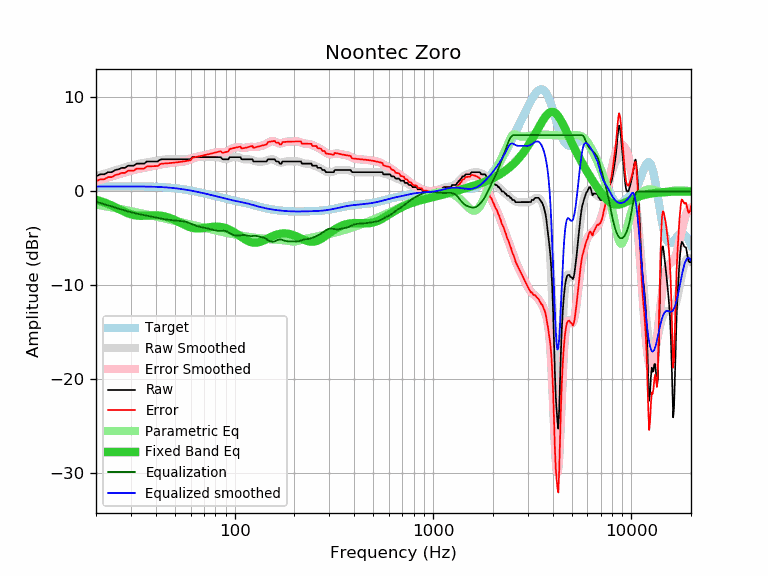

Values plotted in this chart, from the file beside it:
frequency, raw, error, smoothed, error_smoothed, equalization, parametric_eq, equalized_raw, equalized_smoothed, target
20, 1.60, 1.08, 1.61, 1.09, -1.09, -0.88, 0.51, 0.52, 0.52
21, 1.82, 1.30, 1.75, 1.23, -1.23, -1.02, 0.59, 0.52, 0.52
22, 1.82, 1.30, 1.89, 1.36, -1.36, -1.17, 0.46, 0.53, 0.52
23, 2.05, 1.52, 2.01, 1.49, -1.49, -1.33, 0.56, 0.53, 0.53
24, 2.05, 1.52, 2.14, 1.61, -1.61, -1.50, 0.44, 0.53, 0.53
25, 2.28, 1.75, 2.25, 1.72, -1.72, -1.68, 0.56, 0.53, 0.53
26, 2.36, 1.83, 2.36, 1.83, -1.83, -1.86, 0.53, 0.53, 0.53
27, 2.51, 1.98, 2.47, 1.94, -1.94, -2.03, 0.57, 0.53, 0.53
28, 2.51, 1.98, 2.57, 2.04, -2.04, -2.19, 0.47, 0.53, 0.53
29, 2.74, 2.21, 2.66, 2.13, -2.13, -2.32, 0.61, 0.53, 0.53
30, 2.74, 2.21, 2.74, 2.21, -2.21, -2.43, 0.53, 0.53, 0.53
31, 2.74, 2.21, 2.82, 2.29, -2.29, -2.51, 0.45, 0.53, 0.53
32, 2.96, 2.43, 2.89, 2.35, -2.35, -2.56, 0.61, 0.53, 0.53
33, 2.96, 2.43, 2.95, 2.42, -2.42, -2.59, 0.54, 0.53, 0.53
34, 2.96, 2.43, 3.00, 2.47, -2.47, -2.59, 0.49, 0.53, 0.53
35, 2.96, 2.44, 3.05, 2.53, -2.53, -2.58, 0.43, 0.52, 0.52
36, 3.18, 2.66, 3.09, 2.57, -2.57, -2.57, 0.61, 0.52, 0.52
37, 3.19, 2.68, 3.14, 2.62, -2.62, -2.56, 0.57, 0.51, 0.51
38, 3.19, 2.68, 3.18, 2.67, -2.67, -2.54, 0.52, 0.51, 0.51
39, 3.19, 2.69, 3.21, 2.71, -2.71, -2.54, 0.48, 0.50, 0.50
40, 3.19, 2.70, 3.25, 2.76, -2.76, -2.54, 0.43, 0.49, 0.49
41, 3.19, 2.71, 3.29, 2.81, -2.81, -2.55, 0.38, 0.48, 0.48
42, 3.37, 2.90, 3.33, 2.85, -2.85, -2.57, 0.52, 0.47, 0.47
43, 3.42, 2.96, 3.36, 2.90, -2.90, -2.60, 0.52, 0.46, 0.46
44, 3.42, 2.97, 3.39, 2.94, -2.94, -2.64, 0.48, 0.45, 0.45
45, 3.42, 2.98, 3.41, 2.97, -2.97, -2.69, 0.45, 0.44, 0.44
46, 3.42, 3.00, 3.42, 3.00, -3.00, -2.75, 0.42, 0.42, 0.42
47, 3.42, 3.02, 3.43, 3.03, -3.03, -2.81, 0.39, 0.40, 0.40
48, 3.42, 3.03, 3.43, 3.05, -3.05, -2.89, 0.37, 0.39, 0.39
49, 3.42, 3.05, 3.43, 3.06, -3.06, -2.96, 0.36, 0.37, 0.37
50, 3.42, 3.07, 3.43, 3.08, -3.08, -3.05, 0.34, 0.35, 0.35
51, 3.42, 3.09, 3.42, 3.10, -3.10, -3.14, 0.32, 0.33, 0.33
52, 3.42, 3.12, 3.42, 3.11, -3.11, -3.22, 0.31, 0.30, 0.30
53, 3.42, 3.14, 3.41, 3.13, -3.13, -3.31, 0.29, 0.28, 0.28
54, 3.42, 3.16, 3.41, 3.15, -3.15, -3.40, 0.27, 0.26, 0.26
55, 3.42, 3.19, 3.41, 3.18, -3.18, -3.48, 0.24, 0.23, 0.23
56, 3.42, 3.21, 3.42, 3.21, -3.21, -3.56, 0.21, 0.21, 0.21
57, 3.42, 3.24, 3.43, 3.25, -3.25, -3.64, 0.17, 0.18, 0.18
58, 3.42, 3.27, 3.45, 3.30, -3.30, -3.71, 0.12, 0.15, 0.15
59, 3.42, 3.30, 3.48, 3.36, -3.36, -3.77, 0.06, 0.12, 0.12
60, 3.42, 3.32, 3.52, 3.42, -3.42, -3.82, -0.00, 0.10, 0.10
61, 3.65, 3.58, 3.55, 3.48, -3.48, -3.86, 0.17, 0.07, 0.07
62, 3.65, 3.61, 3.59, 3.55, -3.55, -3.89, 0.10, 0.04, 0.04
63, 3.65, 3.64, 3.62, 3.61, -3.61, -3.91, 0.04, 0.01, 0.01
64, 3.65, 3.67, 3.64, 3.66, -3.66, -3.93, -0.01, -0.02, -0.02
65, 3.65, 3.70, 3.65, 3.70, -3.70, -3.93, -0.05, -0.05, -0.05
66, 3.65, 3.73, 3.66, 3.74, -3.74, -3.93, -0.09, -0.08, -0.08
67, 3.65, 3.76, 3.66, 3.77, -3.77, -3.93, -0.12, -0.11, -0.11
68, 3.65, 3.79, 3.66, 3.80, -3.80, -3.92, -0.15, -0.14, -0.14
69, 3.65, 3.82, 3.66, 3.82, -3.82, -3.90, -0.17, -0.17, -0.17
70, 3.65, 3.85, 3.65, 3.85, -3.85, -3.89, -0.20, -0.20, -0.20
71, 3.65, 3.88, 3.65, 3.88, -3.88, -3.87, -0.23, -0.23, -0.23
72, 3.65, 3.91, 3.65, 3.90, -3.90, -3.85, -0.25, -0.26, -0.26
73, 3.65, 3.94, 3.65, 3.93, -3.93, -3.83, -0.28, -0.28, -0.29
74, 3.65, 3.96, 3.65, 3.96, -3.96, -3.81, -0.31, -0.31, -0.31
75, 3.65, 3.99, 3.65, 3.99, -3.99, -3.79, -0.34, -0.34, -0.34
76, 3.65, 4.02, 3.65, 4.02, -4.02, -3.78, -0.37, -0.37, -0.37
77, 3.65, 4.05, 3.65, 4.06, -4.06, -3.76, -0.41, -0.40, -0.40
78, 3.65, 4.08, 3.66, 4.09, -4.09, -3.75, -0.44, -0.43, -0.43
79, 3.65, 4.11, 3.66, 4.12, -4.12, -3.74, -0.47, -0.46, -0.46
... 553 more rows
